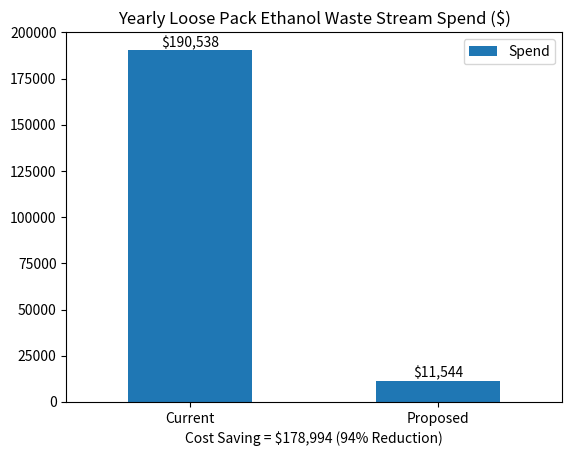

The matplotlib source for this figure:
"""Creating models with pandas and matplotlib for executive team. Using variables declared in supply_info.py"""


import pandas as pd
import matplotlib.pyplot as plt


data = {'Current Yearly Spend ($)': [190538],
        'Proposed Yearly Spend ($)': [11544]}

index = ['Cost reduced by 9%']

spend_dataframe = pd.DataFrame({'Cost Saving = $178,994 (94% Reduction)': ['Current', 'Proposed'],
                                'Spend': [190538, 11544]},)

model = spend_dataframe.plot.bar(rot=0, title= 'Yearly Loose Pack Ethanol Waste Stream Spend ($)', x='Cost Saving = $178,994 (94% Reduction)', y='Spend')

# auto labels column with value from dataframe
model.bar_label(model.containers[0], fmt='${:,.0f}')

plt.show()